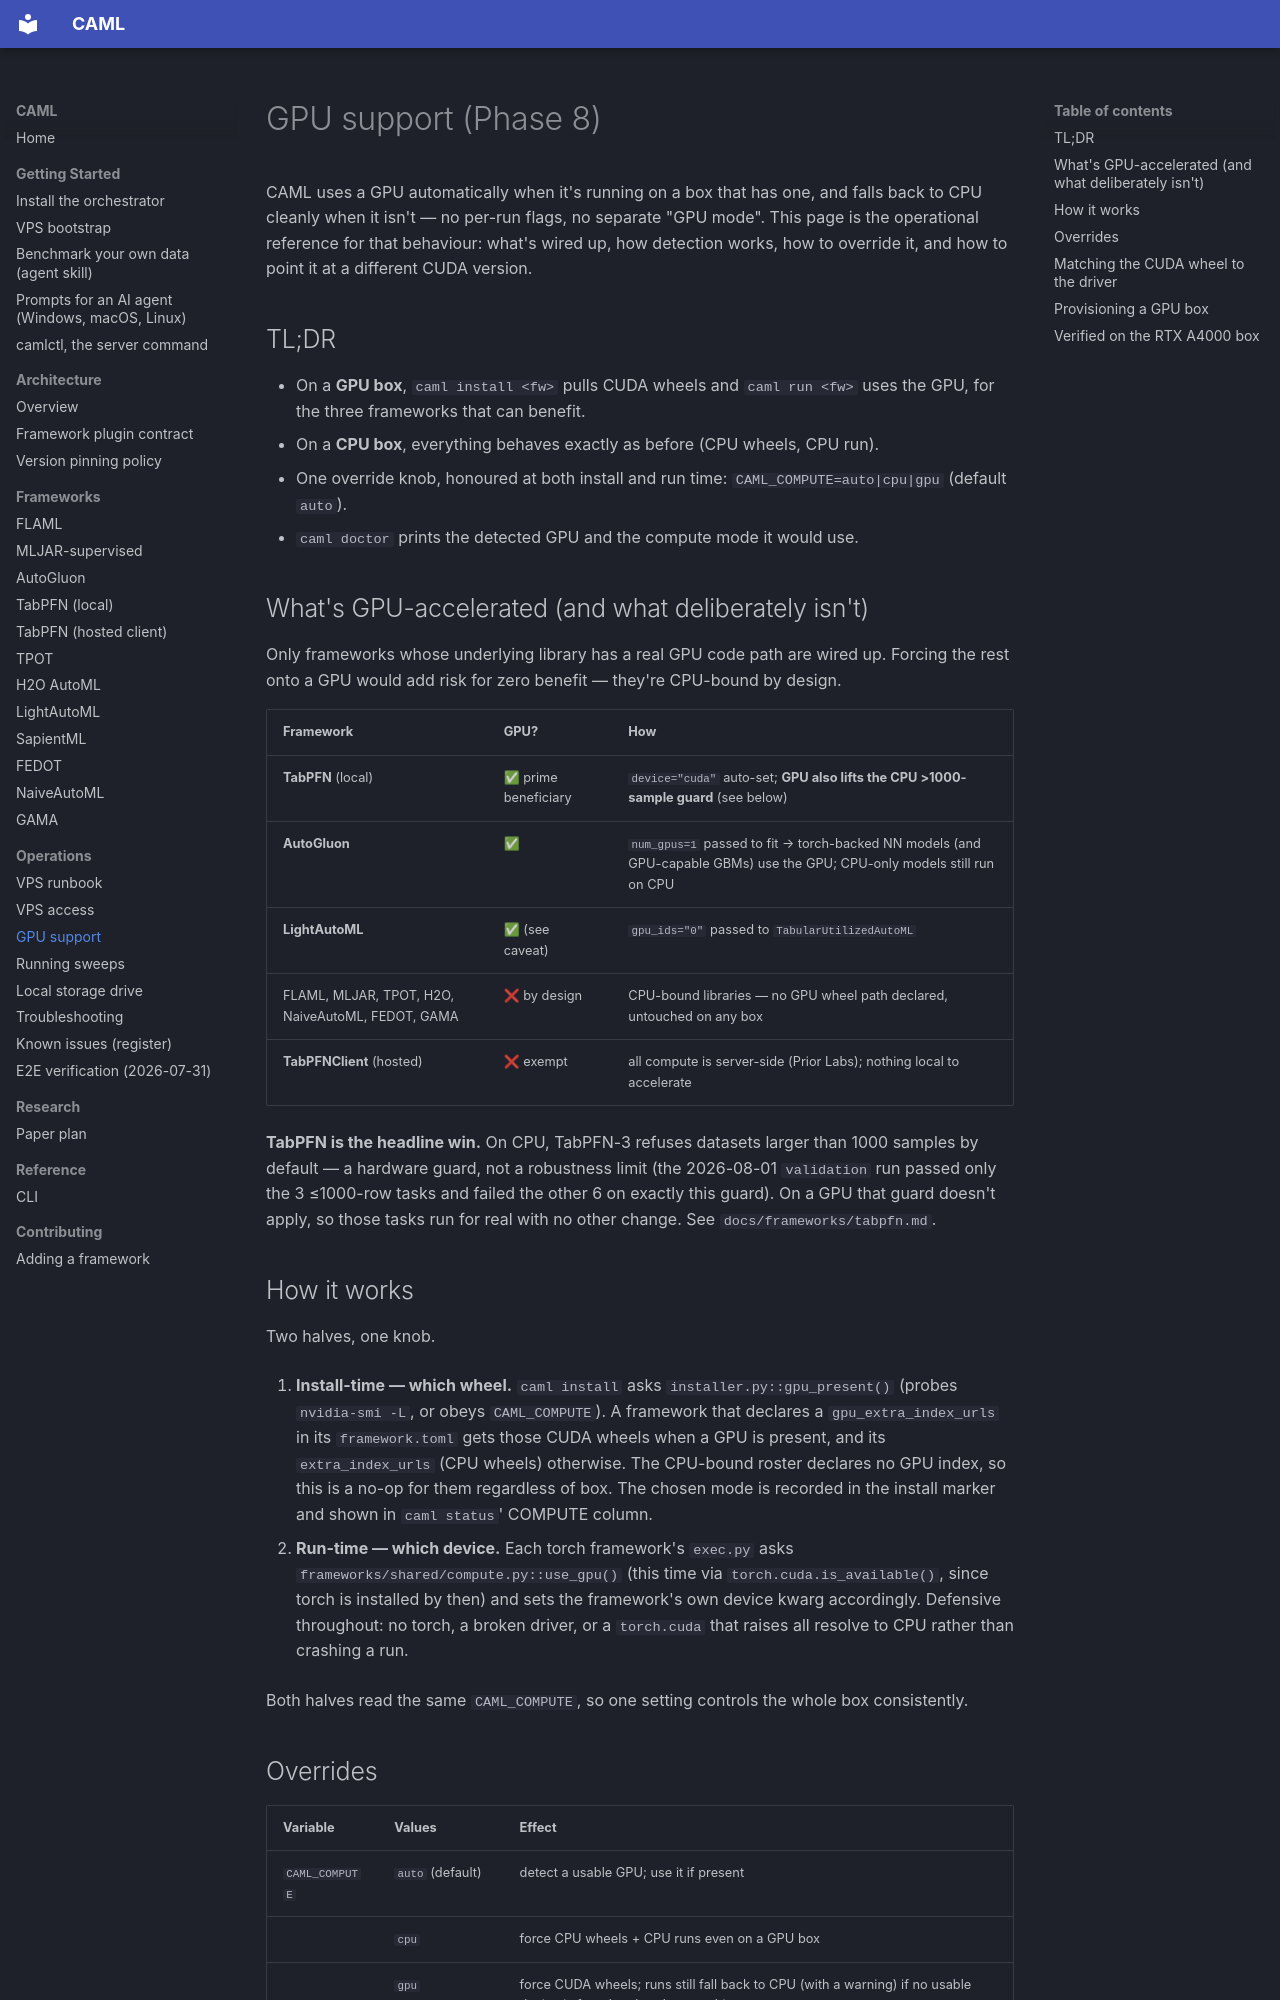

repository: A1i-Tabatabaei/CAML · page: operations/gpu/index.html · generator: mkdocs

# GPU support (Phase 8)

CAML uses a GPU automatically when it's running on a box that has one, and
falls back to CPU cleanly when it isn't — no per-run flags, no separate
"GPU mode". This page is the operational reference for that behaviour: what's
wired up, how detection works, how to override it, and how to point it at a
different CUDA version.

## TL;DR

- On a **GPU box**, `caml install <fw>` pulls CUDA wheels and `caml run <fw>`
  uses the GPU, for the three frameworks that can benefit.
- On a **CPU box**, everything behaves exactly as before (CPU wheels, CPU run).
- One override knob, honoured at both install and run time:
  `CAML_COMPUTE=auto|cpu|gpu` (default `auto`).
- `caml doctor` prints the detected GPU and the compute mode it would use.

## What's GPU-accelerated (and what deliberately isn't)

Only frameworks whose underlying library has a real GPU code path are wired
up. Forcing the rest onto a GPU would add risk for zero benefit — they're
CPU-bound by design.

| Framework | GPU? | How |
|---|---|---|
| **TabPFN** (local) | ✅ prime beneficiary | `device="cuda"` auto-set; **GPU also lifts the CPU >1000-sample guard** (see below) |
| **AutoGluon** | ✅ | `num_gpus=1` passed to fit → torch-backed NN models (and GPU-capable GBMs) use the GPU; CPU-only models still run on CPU |
| **LightAutoML** | ✅ (see caveat) | `gpu_ids="0"` passed to `TabularUtilizedAutoML` |
| FLAML, MLJAR, TPOT, H2O, NaiveAutoML, FEDOT, GAMA | ❌ by design | CPU-bound libraries — no GPU wheel path declared, untouched on any box |
| **TabPFNClient** (hosted) | ❌ exempt | all compute is server-side (Prior Labs); nothing local to accelerate |

**TabPFN is the headline win.** On CPU, TabPFN-3 refuses datasets larger than
1000 samples by default — a hardware guard, not a robustness limit (the
2026-08-01 `validation` run passed only the 3 ≤1000-row tasks and failed the
other 6 on exactly this guard). On a GPU that guard doesn't apply, so those
tasks run for real with no other change. See `docs/frameworks/tabpfn.md`.

## How it works

Two halves, one knob.

1. **Install-time — which wheel.** `caml install` asks
   `installer.py::gpu_present()` (probes `nvidia-smi -L`, or obeys
   `CAML_COMPUTE`). A framework that declares a `gpu_extra_index_urls` in its
   `framework.toml` gets those CUDA wheels when a GPU is present, and its
   `extra_index_urls` (CPU wheels) otherwise. The CPU-bound roster declares no
   GPU index, so this is a no-op for them regardless of box. The chosen mode is
   recorded in the install marker and shown in `caml status`' COMPUTE column.

2. **Run-time — which device.** Each torch framework's `exec.py` asks
   `frameworks/shared/compute.py::use_gpu()` (this time via
   `torch.cuda.is_available()`, since torch is installed by then) and sets the
   framework's own device kwarg accordingly. Defensive throughout: no torch,
   a broken driver, or a `torch.cuda` that raises all resolve to CPU rather
   than crashing a run.

Both halves read the same `CAML_COMPUTE`, so one setting controls the whole
box consistently.
